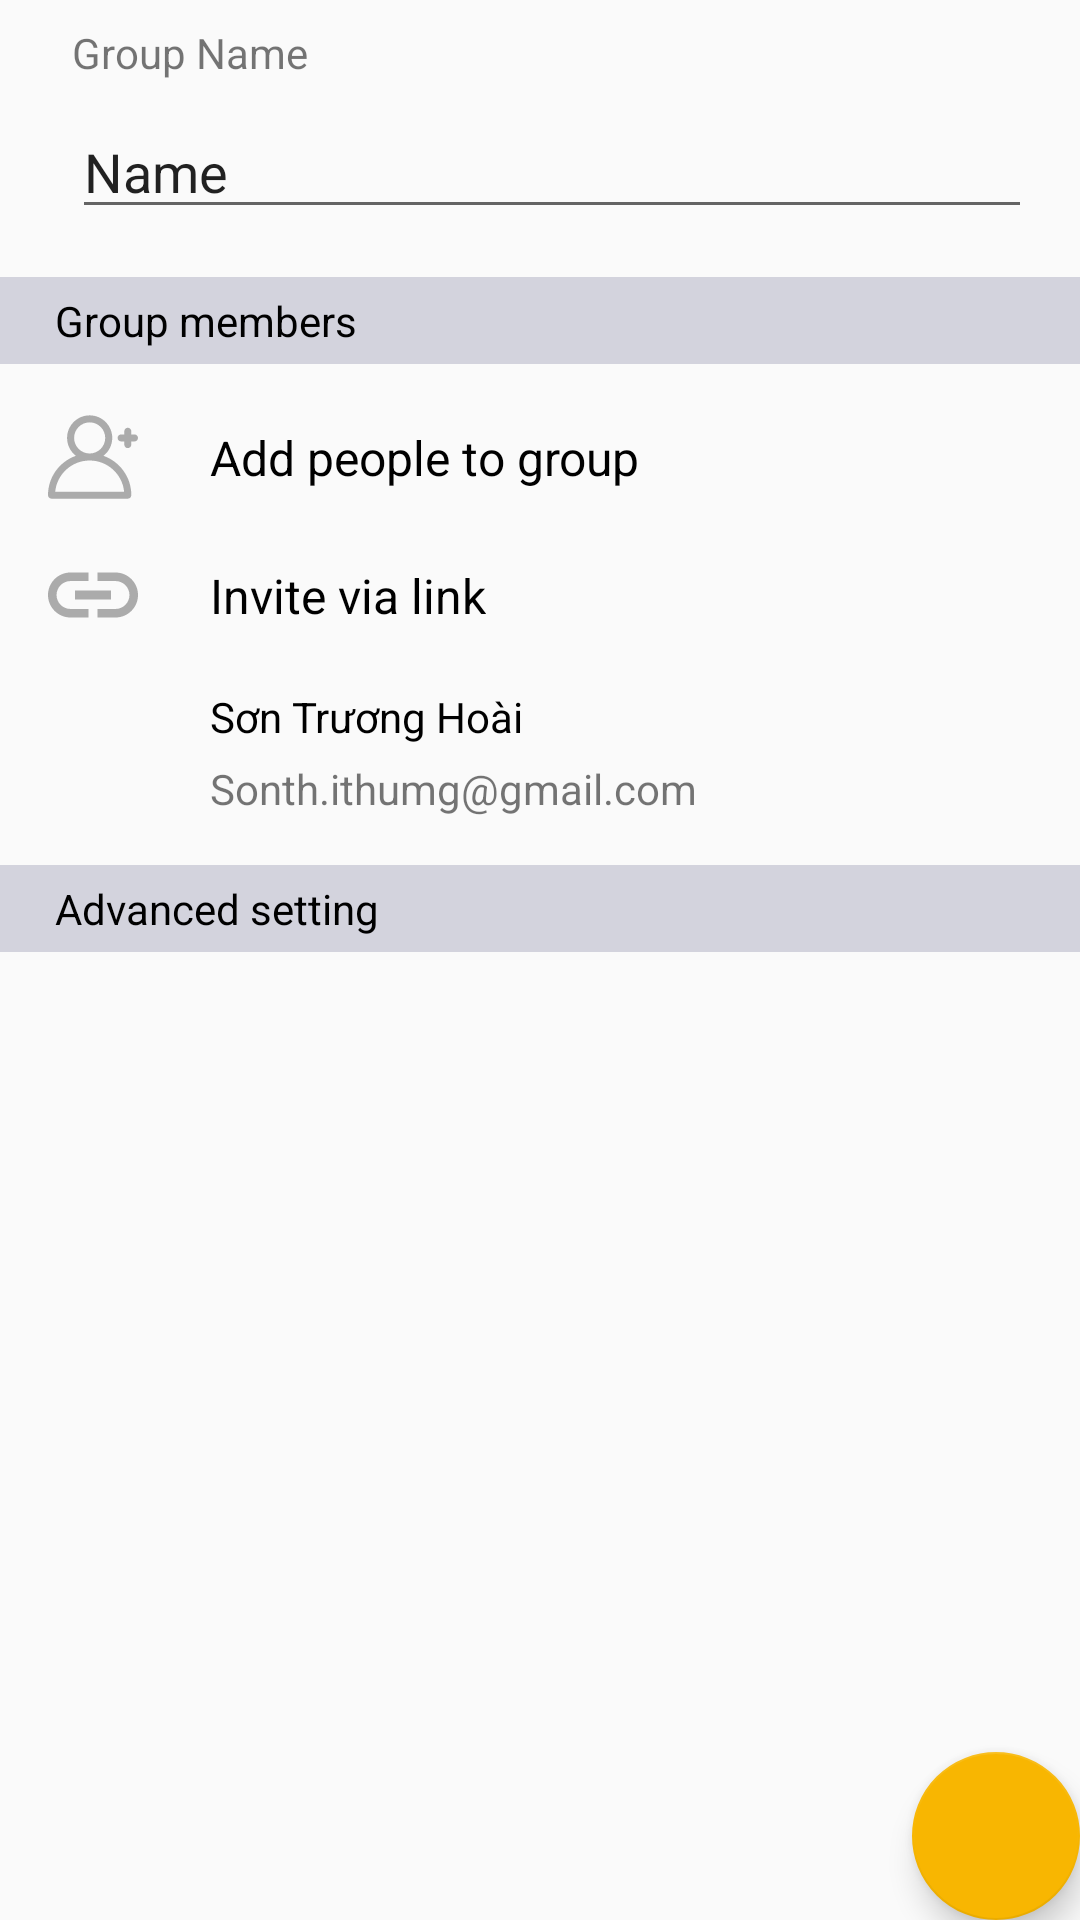

The Android layout XML behind this screen, and the referenced resources:
<!-- AndroidManifest.xml: application theme AppTheme -->
<!-- res/layout/fragment_add.xml -->
<?xml version="1.0" encoding="utf-8"?>
<androidx.constraintlayout.widget.ConstraintLayout xmlns:android="http://schemas.android.com/apk/res/android"
    xmlns:app="http://schemas.android.com/apk/res-auto"
    android:orientation="vertical" android:layout_width="match_parent"
    android:layout_height="match_parent"
    xmlns:tools="http://schemas.android.com/tools"
    tools:context=".add.AddFragment">

    <ImageView
        android:id="@+id/imageView7"
        android:layout_width="wrap_content"
        android:layout_height="wrap_content"
        android:layout_marginStart="8dp"
        android:layout_marginTop="8dp"
        android:src="@mipmap/ic_launcher"
        app:layout_constraintStart_toStartOf="parent"
        app:layout_constraintTop_toTopOf="parent" />

    <TextView
        android:id="@+id/textView2"
        android:layout_width="wrap_content"
        android:layout_height="wrap_content"
        android:layout_marginStart="16dp"
        android:layout_marginTop="8dp"
        android:text="Group Name"
        app:layout_constraintStart_toEndOf="@+id/imageView7"
        app:layout_constraintTop_toTopOf="parent" />

    <EditText
        android:id="@+id/editText4"
        android:layout_width="0dp"
        android:layout_height="wrap_content"
        android:layout_marginStart="16dp"
        android:layout_marginTop="8dp"
        android:layout_marginEnd="16dp"
        android:ems="10"
        android:inputType="textPersonName"
        android:text="Name"
        app:layout_constraintEnd_toEndOf="parent"
        app:layout_constraintStart_toEndOf="@+id/imageView7"
        app:layout_constraintTop_toBottomOf="@+id/textView2" />



    <TextView
        android:id="@+id/textView3"
        android:layout_width="0dp"
        android:padding="5dp"
        android:layout_height="wrap_content"
        android:layout_marginTop="16dp"
        android:background="#D3D3DD"
        android:textColor="@android:color/black"
        android:text="    Group members"
        app:layout_constraintEnd_toEndOf="parent"
        app:layout_constraintStart_toStartOf="parent"
        app:layout_constraintTop_toBottomOf="@+id/editText4" />

    <ImageView
        android:id="@+id/imageView8"
        android:layout_width="wrap_content"
        android:layout_height="wrap_content"
        android:layout_marginStart="16dp"
        android:layout_marginTop="16dp"
        android:src="@drawable/ic_addpeople"
        app:layout_constraintStart_toStartOf="parent"
        app:layout_constraintTop_toBottomOf="@+id/textView3" />

    <TextView
        android:id="@+id/textView7"
        android:layout_width="wrap_content"
        android:layout_height="wrap_content"
        android:layout_marginStart="24dp"
        android:text="Add people to group"
        android:textSize="16dp"
        android:textColor="@android:color/black"
        app:layout_constraintBottom_toBottomOf="@+id/imageView8"
        app:layout_constraintStart_toEndOf="@+id/imageView8"
        app:layout_constraintTop_toTopOf="@+id/imageView8" />

    <ImageView
        android:id="@+id/imageView9"
        android:layout_width="wrap_content"
        android:layout_height="wrap_content"
        android:layout_marginStart="16dp"
        android:layout_marginTop="16dp"
        android:src="@drawable/ic_link"
        app:layout_constraintStart_toStartOf="parent"
        app:layout_constraintTop_toBottomOf="@+id/imageView8" />

    <TextView
        android:id="@+id/textView8"
        android:layout_width="wrap_content"
        android:layout_height="wrap_content"
        android:layout_marginStart="24dp"
        android:text="Invite via link"
        android:textSize="16dp"
        android:textColor="@android:color/black"
        app:layout_constraintBottom_toBottomOf="@+id/imageView9"
        app:layout_constraintStart_toEndOf="@+id/imageView9"
        app:layout_constraintTop_toTopOf="@+id/imageView9" />

    <ImageView
        android:id="@+id/imageView10"
        android:layout_width="30dp"
        android:layout_height="40dp"
        android:layout_marginStart="16dp"
        android:layout_marginTop="16dp"
        android:src="@mipmap/ic_launcher"
        app:layout_constraintStart_toStartOf="parent"
        app:layout_constraintTop_toBottomOf="@+id/imageView9" />

    <TextView
        android:id="@+id/textView9"
        android:layout_width="wrap_content"
        android:layout_height="wrap_content"
        android:layout_marginStart="24dp"
        android:text="Sơn Trương Hoài"
        android:textColor="@android:color/black"
        app:layout_constraintStart_toEndOf="@+id/imageView10"
        app:layout_constraintTop_toTopOf="@+id/imageView10" />

    <TextView
        android:id="@+id/textView10"
        android:layout_width="wrap_content"
        android:layout_height="wrap_content"
        android:layout_marginStart="24dp"
        android:layout_marginTop="8dp"
        android:text="Sonth.ithumg@gmail.com"
        app:layout_constraintBottom_toBottomOf="@+id/imageView10"
        app:layout_constraintStart_toEndOf="@+id/imageView10"
        app:layout_constraintTop_toBottomOf="@+id/textView9" />

    <TextView
        android:id="@+id/textView11"
        android:layout_width="0dp"
        android:padding="5dp"
        android:layout_height="wrap_content"
        android:layout_marginTop="16dp"
        android:text="    Advanced setting"
        android:background="#D3D3DD"
        android:textColor="@android:color/black"
        app:layout_constraintEnd_toEndOf="parent"
        app:layout_constraintStart_toStartOf="parent"
        app:layout_constraintTop_toBottomOf="@+id/textView10" />

    <com.google.android.material.floatingactionbutton.FloatingActionButton
        android:id="@+id/floatingActionButton"
        android:layout_width="wrap_content"
        android:layout_height="wrap_content"
        android:clickable="true"
        android:src="@drawable/ic_add"
        app:layout_constraintBottom_toBottomOf="parent"
        app:layout_constraintEnd_toEndOf="parent" />
</androidx.constraintlayout.widget.ConstraintLayout>
<!-- resources referenced by this layout -->
<resources>
  <!-- drawable ic_addpeople (drawable) -->
  <vector android:alpha="0.31" android:height="30dp"
      android:viewportHeight="512" android:viewportWidth="512"
      android:width="30dp" xmlns:android="http://schemas.android.com/apk/res/android">
      <path android:fillColor="#FF000000" android:pathData="M492,127.5h-18v-18c0,-11.046 -8.954,-20 -20,-20c-11.046,0 -20,8.954 -20,20v18h-18c-11.046,0 -20,8.954 -20,20s8.954,20 20,20h18v18c0,11.046 8.954,20 20,20c11.046,0 20,-8.954 20,-20v-18h18c11.046,0 20,-8.954 20,-20S503.046,127.5 492,127.5z"/>
      <path android:fillColor="#FF000000" android:pathData="M315.409,249.231C345.854,225.711 365.5,188.86 365.5,147.5C365.5,76.645 307.855,19 237,19S108.5,76.645 108.5,147.5c0,41.359 19.646,78.211 50.091,101.731C68.293,280.793 0,367.427 0,473c0,11.046 8.954,20 20,20h434c11.046,0 20,-8.954 20,-20C474,367.401 405.656,280.775 315.409,249.231zM148.5,147.5c0,-48.799 39.701,-88.5 88.5,-88.5s88.5,39.701 88.5,88.5S285.799,236 237,236S148.5,196.299 148.5,147.5zM41.008,453C51.061,353.73 135.123,276 237,276s185.939,77.73 195.992,177H41.008z"/>
  </vector>
  <!-- drawable ic_link (drawable) -->
  <vector android:alpha="0.31" android:height="30dp"
      android:viewportHeight="426.667" android:viewportWidth="426.667"
      android:width="30dp" xmlns:android="http://schemas.android.com/apk/res/android">
      <path android:fillColor="#FF000000" android:pathData="M320,106.667h-85.333V147.2H320c36.48,0 66.133,29.653 66.133,66.133S356.48,279.467 320,279.467h-85.333V320H320c58.88,0 106.667,-47.787 106.667,-106.667S378.88,106.667 320,106.667z"/>
      <path android:fillColor="#FF000000" android:pathData="M40.533,213.333c0,-36.48 29.653,-66.133 66.133,-66.133H192v-40.533h-85.333C47.787,106.667 0,154.453 0,213.333S47.787,320 106.667,320H192v-40.533h-85.333C70.187,279.467 40.533,249.813 40.533,213.333z"/>
      <path android:fillColor="#FF000000" android:pathData="M128,192h170.667v42.667h-170.667z"/>
  </vector>
  <style name="AppTheme" parent="Theme.AppCompat.Light.NoActionBar">
          
          <item name="colorPrimary">@color/colorPrimary</item>
          <item name="colorPrimaryDark">@color/colorPrimaryDark</item>
          <item name="colorAccent">@color/colorAccent</item>
      </style>
  <color name="colorPrimary">#FFFFFF</color>
  <color name="colorPrimaryDark">#00574B</color>
  <color name="colorAccent">#F8B601</color>
</resources>
